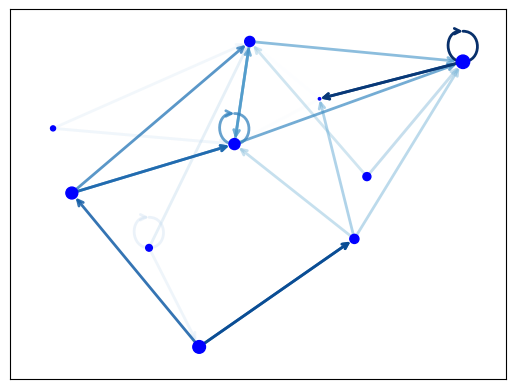

Python code for this plot: (Note: this script raises an exception after producing the figure.)
#! /usr/bin/venv python
"""
==============
Directed Graph
==============

Draw a graph with directed edges using a colormap and different node sizes.

Edges have different colors and alphas (opacity). Drawn using matplotlib.
"""
# Author: Rodrigo Dorantes-Gilardi (rodgdor@gmail.com)

import matplotlib as mpl
import matplotlib.pyplot as plt
import networkx as nx

G = nx.generators.directed.random_k_out_graph(10, 3, 0.5)
pos = nx.layout.spring_layout(G)

node_sizes = [3 + 10 * i for i in range(len(G))]
M = G.number_of_edges()
edge_colors = range(2, M + 2)
edge_alphas = [(5 + i) / (M + 4) for i in range(M)]

nodes = nx.draw_networkx_nodes(G, pos, node_size=node_sizes, node_color='blue')
edges = nx.draw_networkx_edges(G, pos, node_size=node_sizes, arrowstyle='->',
                               arrowsize=10, edge_color=edge_colors,
                               edge_cmap=plt.cm.Blues, width=2)
# set alpha value for each edge
for i in range(M):
    edges[i].set_alpha(edge_alphas[i])

pc = mpl.collections.PatchCollection(edges, cmap=plt.cm.Blues)
pc.set_array(edge_colors)
plt.colorbar(pc)

ax = plt.gca()
ax.set_axis_off()
plt.show()
